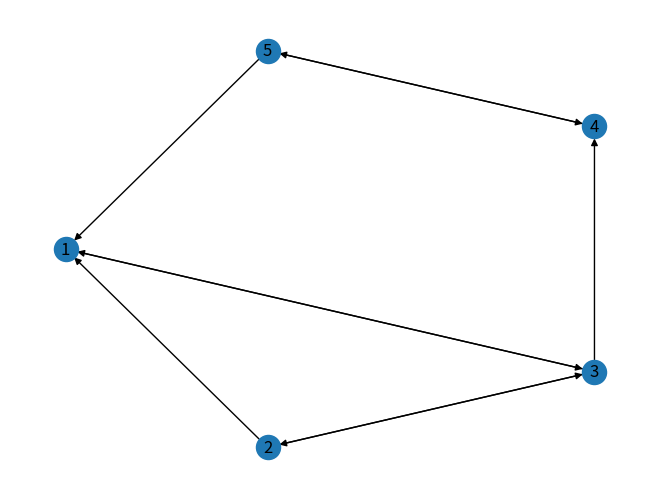

Here is the Python script that generated this plot:
import matplotlib
import numpy as np
import networkx as nx
import matplotlib.pyplot as plt


myWeb = nx.DiGraph()
myPages = range(1, 5)

connections = [(1, 3), (2, 1), (2, 3), (3, 1), (3, 2), (3, 4), (4, 5), (5, 1), (5, 4)]
myWeb.add_nodes_from(myPages)
myWeb.add_edges_from(connections)

pos = nx.shell_layout(myWeb)
nx.draw(myWeb, pos, arrows=True, with_labels=True)
plt.show()
